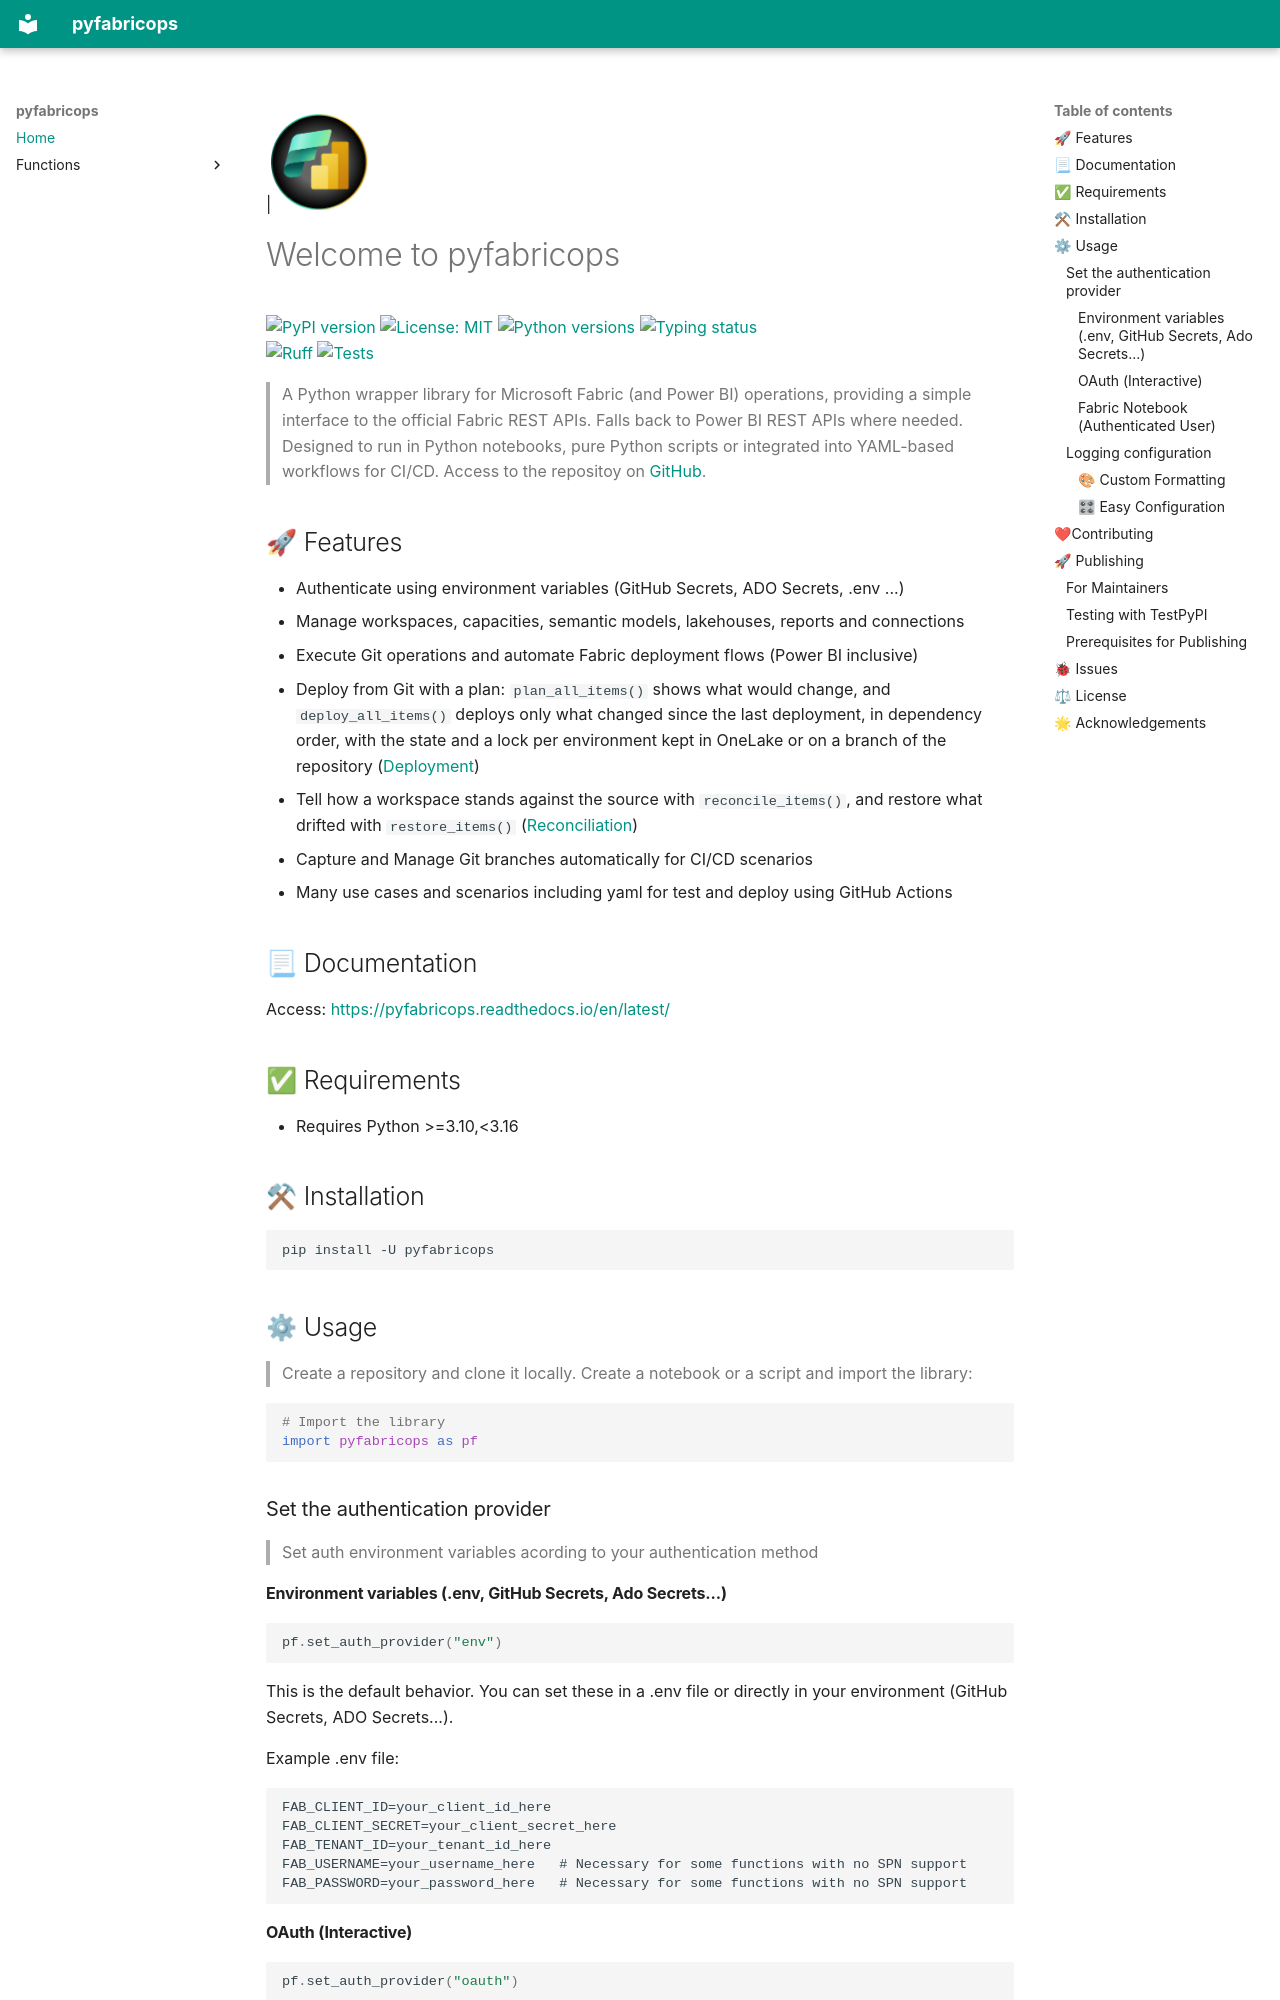

repository: alisonpezzott/pyfabricops · page: index.html · generator: mkdocs

|![project_logo](assets/logo.png){width="96" .left}

# Welcome to pyfabricops

[![PyPI version](https://img.shields.io/pypi/v/pyfabricops.svg)](https://pypi.org/project/pyfabricops/)
[![License: MIT](https://img.shields.io/badge/License-MIT-yellow.svg)](https://opensource.org/licenses/MIT)
[![Python versions](https://img.shields.io/pypi/pyversions/pyfabricops.svg)](https://pypi.org/project/pyfabricops/)
[![Typing status](https://img.shields.io/badge/typing-PEP%20561-blue)](https://peps.python.org/pep-0561/)    
[![Ruff](https://img.shields.io/endpoint?url=https://raw.githubusercontent.com/astral-sh/ruff/main/assets/badge/v2.json)](https://github.com/astral-sh/ruff)
[![Tests](https://github.com/alisonpezzott/pyfabricops/actions/workflows/test.yml/badge.svg)](https://github.com/alisonpezzott/pyfabricops/actions/workflows/test.yml)  

> A Python wrapper library for Microsoft Fabric (and Power BI) operations, providing a simple interface to the official Fabric REST APIs. Falls back to Power BI REST APIs where needed. Designed to run in Python notebooks, pure Python scripts or integrated into YAML-based workflows for CI/CD.
Access to the repositoy on [GitHub](https://github.com/alisonpezzott/pyfabricops).

## 🚀 Features  

- Authenticate using environment variables (GitHub Secrets, ADO Secrets, .env ...)
- Manage workspaces, capacities, semantic models, lakehouses, reports and connections
- Execute Git operations and automate Fabric deployment flows (Power BI inclusive)
- Deploy from Git with a plan: `plan_all_items()` shows what would change, and `deploy_all_items()` deploys only what changed since the last deployment, in dependency order, with the state and a lock per environment kept in OneLake or on a branch of the repository ([Deployment](functions/helpers/deployment.md))
- Tell how a workspace stands against the source with `reconcile_items()`, and restore what drifted with `restore_items()` ([Reconciliation](functions/helpers/reconciliation.md))
- Capture and Manage Git branches automatically for CI/CD scenarios
- Many use cases and scenarios including yaml for test and deploy using GitHub Actions

## 📃 Documentation  
Access: [https://pyfabricops.readthedocs.io/en/latest/](https://pyfabricops.readthedocs.io/en/latest/) 

## ✅ Requirements  

- Requires Python >=3.10,<3.16  

## ⚒ Installation

```bash
pip install -U pyfabricops
```

## ⚙ Usage

> Create a repository and clone it locally.
> Create a notebook or a script and import the library:

```python
# Import the library
import pyfabricops as pf
```

### Set the authentication provider

> Set auth environment variables acording to your authentication method
